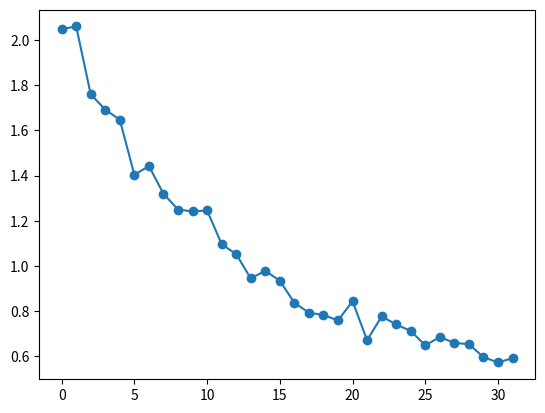

This chart was generated by the following Python code:
# GenSampling.py
# This program plots the conductance distribution of multiple MRAM cells on a 
# bit-line based on:
# [1] Rp (resistance-parallel) mean and variance
# [2] Rap (resistance-anti-parallel) mean and variance
# [3] number of MRAM cells on a bit-line
# note that we assume the random variables of each MRAM have the same 
# but independent distribution

import numpy as np
import matplotlib.pyplot as plt

class GenSampling:

    def __init__(self, rpM=None, rapM=None, rpStd=None, rapStd=None, nCell=None,
    nTest=None, histInt=None):
        if (rpM is None or rapM is None or rpStd is None or rapStd is None or 
        nCell is None or nTest is None):
            self.__init__(0, 0, 0, 0, 0, 0)
            self.rdy = False
            print('default constructor!')
        else:
            self.changeR(rpM, rapM, rpStd, rapStd) # Rp, Rap mean, std
            self.changeNCell(nCell)                # number of MRAM cells
            self.changeNTest(nTest)                # number of samples
            if histInt is None:
                self.changeHistInt(0.015)       # histogram bin interval (mA/V)
            else:
                self.changeHistInt(histInt)
            self.rdy = True

    def isReady(self):
        return self.rdy

    def notReady(self):
        print('Initialization is needed')

    def changeRpM(self, rpM):
        self.rpM = rpM
        self.ceq = None

    def changeRapM(self, rapM):
        self.rapM = rapM
        self.ceq = None

    def changeRpStd(self, rpStd):
        self.rpStd = rpStd
        self.ceq = None

    def changeRapStd(self, rapStd):
        self.rapStd = rapStd  
        self.ceq = None              

    def changeNCell(self, nCell):
        self.nCell = nCell
        self.ceq = None

    def changeNTest(self, nTest):
        self.nTest = nTest
        self.ceq = None

    def changeHistInt(self, histInt):
        self.histInt = histInt

    def changeR(self, rpM, rapM, rpStd, rapStd):
        self.changeRpM(rpM)            # Rp mean
        self.changeRapM(rapM)          # Rap mean
        self.changeRpStd(rpStd)        # Rp standard deviation 
        self.changeRapStd(rapStd)      # Rap standard deviation

    def printSetting(self):
        if self.rdy:
            print('Current setting: Rp mean= '+ str(self.rpM) +' Rap mean= '+ 
            str(self.rapM) +' Rp Std= '+ str(self.rpStd) +
            ' Rap Std= '+ str(self.rapStd) +' Number of cell= '+ str(self.nCell)
            +' Number samples= '+ str(self.nTest))
        else:
            self.notReady()

    def samplePlot(self, nTest=None):
        if self.rdy:
            if nTest is not None:
                self.changeNTest(nTest)
            else:
                self.sample()
                self.mplot()
        else:
            self.notReady()

    def sample(self):
        if self.rdy:
            print('Sapmling '+str(self.nTest)+' times')
            self.ceq = np.zeros((self.nTest,self.nCell+1))
            for t in range(self.nTest):
                for i in range(self.nCell+1):   # the circuit has N+1 output 
                #states: [0 ... Ncell] cells store 0 and [Ncell ... 0] 
                #cells store 1
                    ctemp = 0
                    for j in range(i):
                        ctemp = ctemp + 1/np.random.normal(self.rpM,self.rpStd)
                    for j in range(self.nCell-i):
                        ctemp = ctemp + 1/np.random.normal(self.rapM,self.rapStd)
                    self.ceq[t, i] = ctemp
            self.ceq *= 1000   
        else:
            self.notReady()


    def mplot(self):
        if self.rdy:
            if self.ceq is None:
                print('There\'s no data for the current setting. Do you want to'
                ' sample now? ')
                ans = input('Y for yes')
                if ans is 'Y':
                    self.samplePlot()
                else:
                    print('Please run sample() first. Exiting the program...')
            else:
                print('Plotting from the last sample')
                hMin = np.min(self.ceq)
                hMax = np.max(self.ceq)
                hist_bin = np.linspace(hMin, hMax, (hMax-hMin)//self.histInt)       
                plt.hist(self.ceq, hist_bin, width=0.01)
                plt.show()
        else:
            self.notReady()

    def meanPlot(self):
        if self.rdy:
            mean = np.mean(self.ceq, axis=0)
            plt.plot(mean,'-o')
            plt.show()
        else:
            self.notReady()

    def variancePlot(self):
        if self.rdy:
            variance = np.std(self.ceq, axis = 0)
            plt.plot(variance,'-o')
            plt.show()
        else:
            self.notReady()            

    def snrPlot(self):
        if self.rdy:
            mean = np.mean(self.ceq, axis=0)
            for i in range(len(mean)-1, 0, -1):
                mean[i] -= mean[i-1]
            variance = np.std(self.ceq, axis = 0)
            for i in range(len(variance)-1, 0, -1):
                #variance[i] = max(variance[i], variance[i-1])
                variance[i] = variance[i] + variance[i-1]
            snr = (mean/variance)
            snr = snr * snr 
            snr = snr[1:len(snr)]
            plt.plot(snr,'-o')
            plt.show()
        else:
            self.notReady()   

    def snrNcellPlot(self, nCells):
        if self.rdy:
            print('Sapmling the lowest SNR cases...')
            ceq = np.zeros((nCells-1, self.nTest, 2))
            for k in range(2, nCells+1, 1):
                for t in range(self.nTest):
                    for i in range(k-1,k+1,1):
                        ctemp = 0
                        for j in range(i):
                            ctemp = ctemp + 1/np.random.normal(self.rpM,self.rpStd)
                        for j in range(k-i):
                            ctemp = ctemp + 1/np.random.normal(self.rapM,self.rapStd)
                        ceq[k-2, t, i-k+1] = ctemp
            ceq *= 1000
            mean = np.mean(ceq, axis=1)
            mean = mean[:,1] - mean[:,0]
            variance = np.std(ceq, axis = 1)
            variance= variance[:, 1] + variance[:, 0]
            snr = (mean/variance)
            snr = snr * snr 
            plt.plot(range(2, nCells+1, 1), snr,'-o')
            plt.show()
        else:
            self.notReady()            


### Class Test ###
if __name__ == '__main__':
    test = GenSampling(6000, 12000, 350, 700, 32, 1000)
    test.printSetting()
    #test.samplePlot()
    test.sample()
    #test.meanPlot()
    #test.variancePlot()
    test.snrPlot()
    #test.snrNcellPlot(128)

